Run: headless pygame with SDL's dummy video driver; simulated clock (each Clock.tick advances the game by its frame time, no real sleeping); random seed 0; keys injected as events and as key.get_pressed() state; no mouse input.
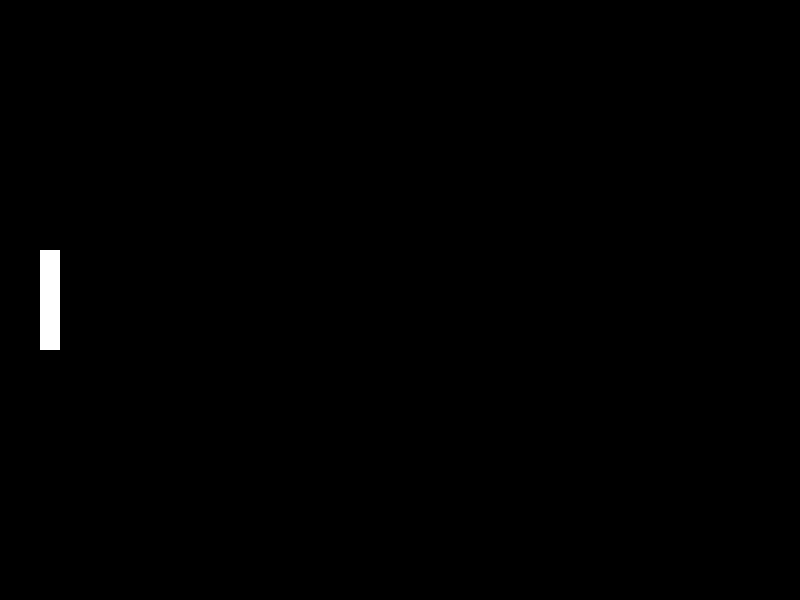
Frame 1 of 4 · flips 1–60 · no input
Frame 2 of 4 · flips 61–180 · tapped SPACE, RETURN · held RIGHT (→), D · screen unchanged from frame 1, image omitted
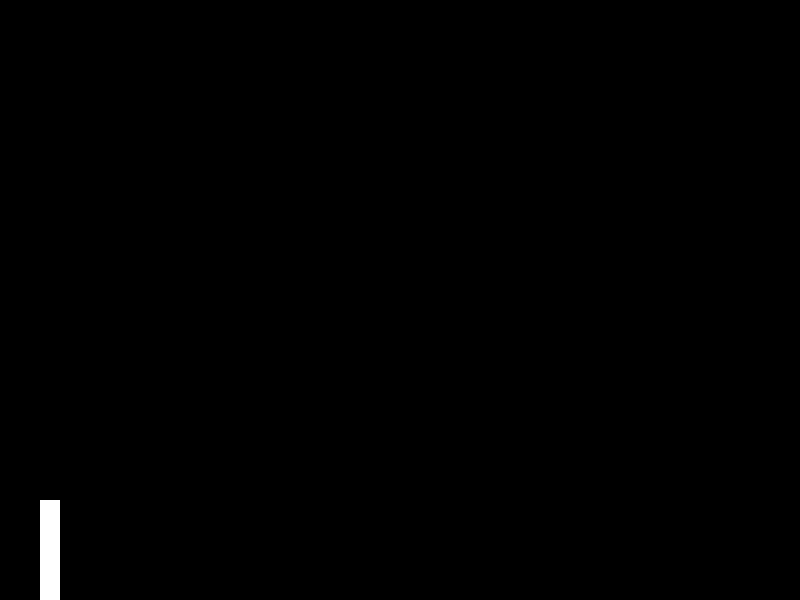
Frame 3 of 4 · flips 181–300 · held DOWN (↓), S
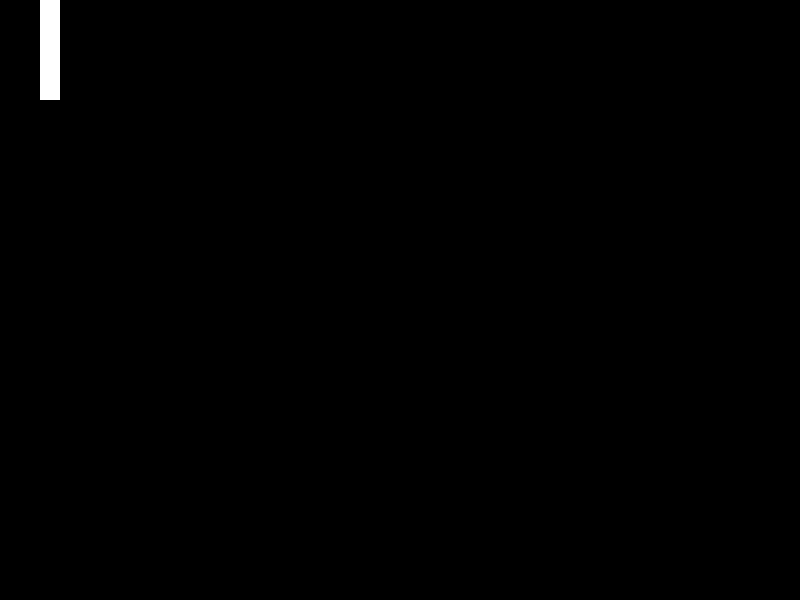
Frame 4 of 4 · flips 301–420 · held LEFT (←), A, UP (↑), W

The pygame program that drew these frames:

import pygame
import sys

# Inicjalizacja Pygame
pygame.init()

# Ustawienia okna gry
WIDTH, HEIGHT = 800, 600
screen = pygame.display.set_mode((WIDTH, HEIGHT))
pygame.display.set_caption("Pong Game")

# Kolory
BLACK = (0, 0, 0)
WHITE = (255, 255, 255)

# Paletka
class Paddle(pygame.sprite.Sprite):
    def __init__(self):
        super().__init__()
        self.image = pygame.Surface((20, 100))
        self.image.fill(WHITE)
        self.rect = self.image.get_rect()
        self.rect.center = (50, HEIGHT // 2)

    def update(self):
        keys = pygame.key.get_pressed()
        if keys[pygame.K_UP] and self.rect.top > 0:
            self.rect.y -= 5
        if keys[pygame.K_DOWN] and self.rect.bottom < HEIGHT:
            self.rect.y += 5

# Grupa sprite'ów dla paletki
all_sprites = pygame.sprite.Group()
paddle = Paddle()
all_sprites.add(paddle)

# Pętla gry
clock = pygame.time.Clock()
while True:
    for event in pygame.event.get():
        if event.type == pygame.QUIT:
            pygame.quit()
            sys.exit()

    # Aktualizacja paletki
    all_sprites.update()

    # Rysowanie tła
    screen.fill(BLACK)

    # Rysowanie paletki
    all_sprites.draw(screen)

    # Aktualizacja okna
    pygame.display.flip()

    # Ustawienie liczby klatek na sekundę
    clock.tick(60)
